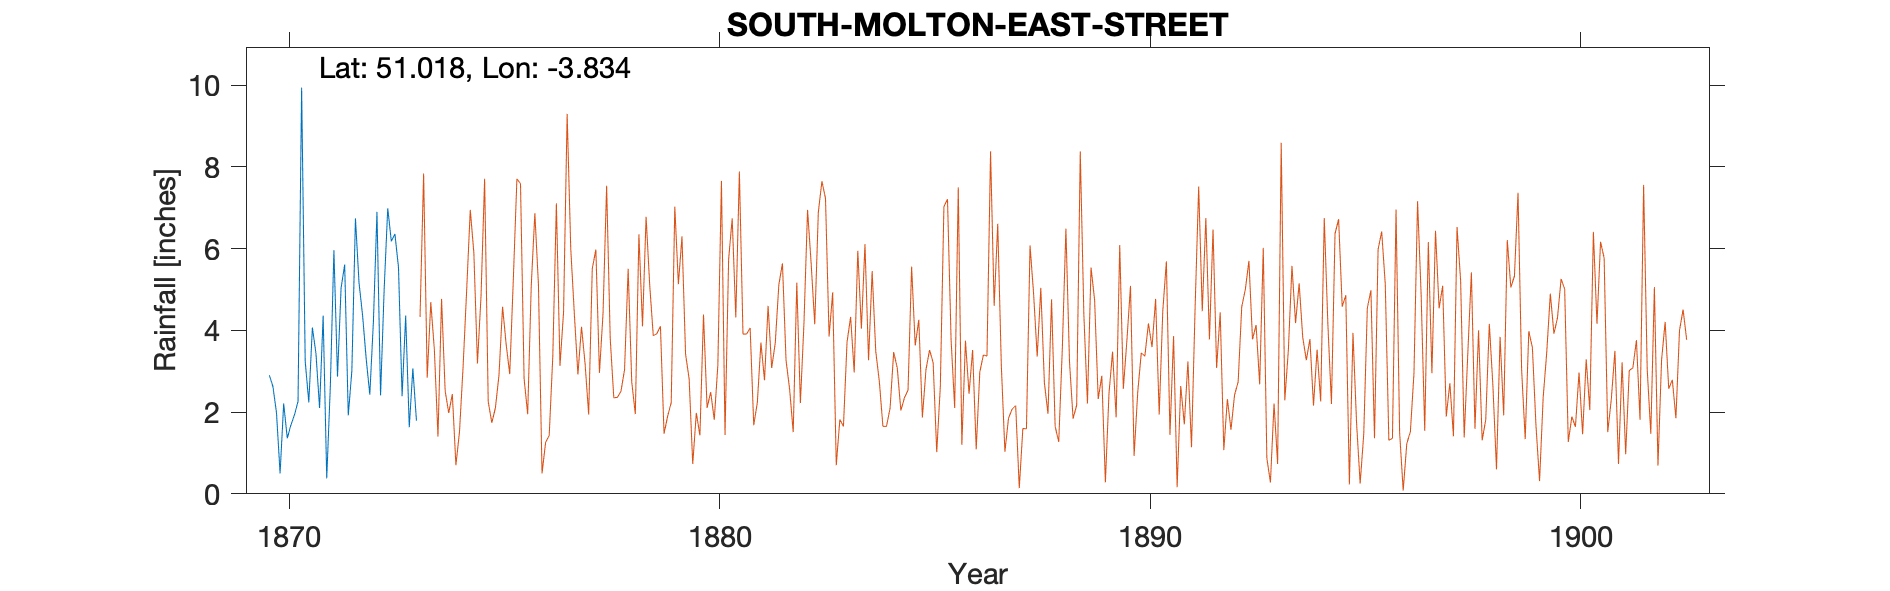

The table this chart was drawn from, first rows:
SOUTH-MOLTON-EAST-STREET-(BROAD-STREET), , , , , , , , , , 
Grid ref, SS714259, Long, -3.834, Lat, 51.02, Elevation, 443, ft, , 
Station no, RR1628, , , , , , , , , 
, 1870, 1871, 1872, 1873, 1874, 1875, 1876, 1877, 1878, 1879
January, 2.9, 4.07, 6.74, 5.54, , , , , , 
February, 2.63, 3.43, 5.16, 2.39, , , , , , 
March, 1.98, 2.1, 4.36, 4.36, , , , , , 
April, 0.5, 4.36, 3.3, 1.63, , , , , , 
May, 2.21, 0.38, 2.43, 3.07, , , , , , 
June, 1.36, 2.63, 4.2, 1.79, , , , , , 
July, 1.68, 5.96, 6.9, , , , , , , 
August, 1.93, 2.87, 2.41, , , , , , , 
September, 2.26, 5.04, 5, , , , , , , 
October, 9.94, 5.61, 6.99, , , , , , , 
November, 3.24, 1.92, 6.18, , , , , , , 
December, 2.24, 3.01, 6.36, , , , , , , 
Total, 32.87, 41.38, 60.03, , , , , , , 
Exact location unknown, but in Broad Str…, , , , , , , , , , 
1873 Gauge moved to South Molton East St, , , , , , , , , , 
